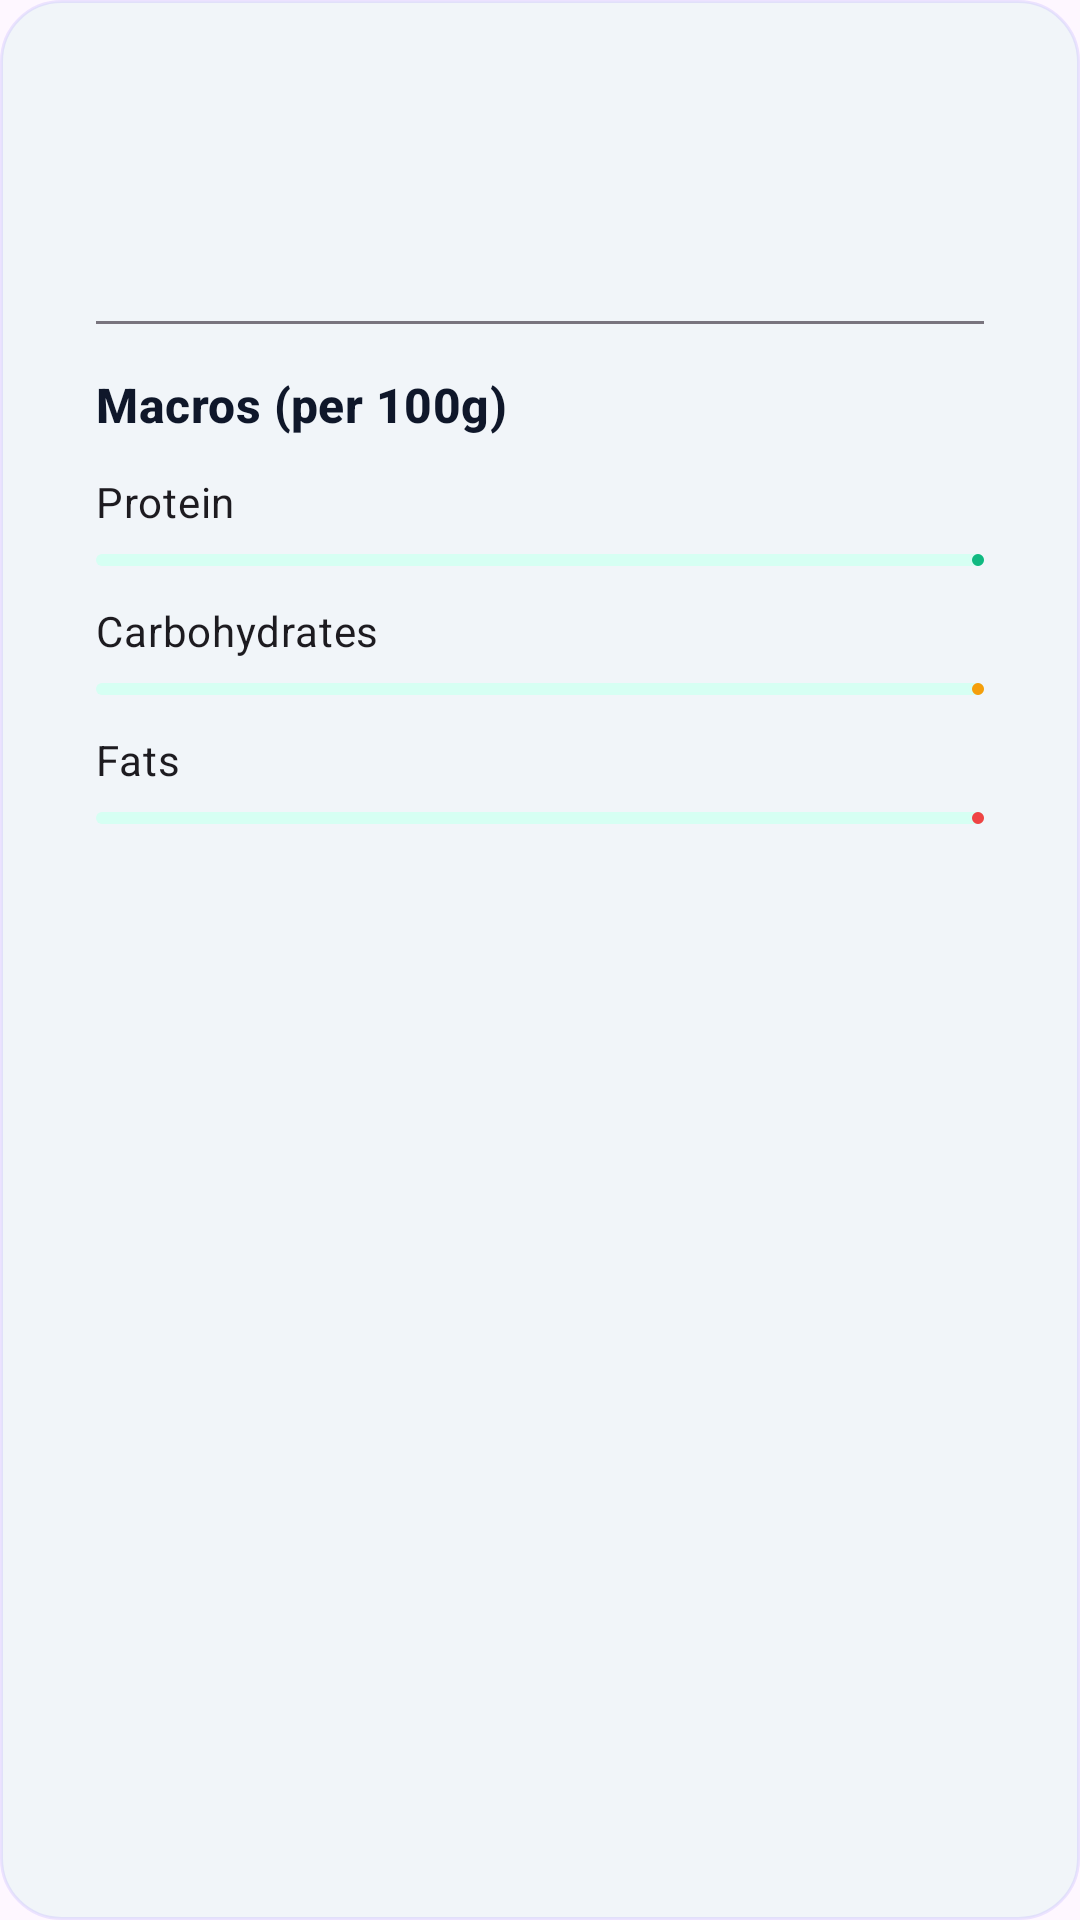

Here is an Android app screen rendered from its layout file. Give the layout XML and the strings, colors and styles it references.
<!-- AndroidManifest.xml: application theme Theme.BFIT -->
<!-- res/layout/dialog_food_info.xml -->
<?xml version="1.0" encoding="utf-8"?>
<LinearLayout xmlns:android="http://schemas.android.com/apk/res/android"
    xmlns:app="http://schemas.android.com/apk/res-auto"
    xmlns:tools="http://schemas.android.com/tools"
    android:layout_width="match_parent"
    android:layout_height="wrap_content"
    android:orientation="vertical"
    android:padding="@dimen/space_xl"
    android:background="@drawable/bg_card_glass">

    <TextView
        android:id="@+id/productNameText"
        android:layout_width="wrap_content"
        android:layout_height="wrap_content"
        android:textAppearance="?attr/textAppearanceTitleLarge"
        android:textStyle="bold"
        android:textColor="?attr/colorOnSurface"
        tools:text="Product Name" />

    <TextView
        android:id="@+id/caloriesText"
        android:layout_width="wrap_content"
        android:layout_height="wrap_content"
        android:layout_marginTop="@dimen/space_xs"
        android:textAppearance="?attr/textAppearanceTitleMedium"
        android:textColor="?attr/colorPrimary"
        tools:text="250 kcal per 100g" />

    <View
        android:layout_width="match_parent"
        android:layout_height="1dp"
        android:layout_marginTop="@dimen/space_md"
        android:layout_marginBottom="@dimen/space_md"
        android:background="?attr/colorOutline" />

    <TextView
        android:layout_width="wrap_content"
        android:layout_height="wrap_content"
        android:text="Macros (per 100g)"
        android:textAppearance="?attr/textAppearanceTitleMedium"
        android:textStyle="bold"
        android:textColor="?attr/colorOnSurface"
        android:layout_marginBottom="@dimen/space_sm" />

    
    <LinearLayout
        android:layout_width="match_parent"
        android:layout_height="wrap_content"
        android:orientation="horizontal"
        android:gravity="center_vertical"
        android:layout_marginBottom="@dimen/space_xs">

        <TextView
            android:layout_width="0dp"
            android:layout_height="wrap_content"
            android:layout_weight="1"
            android:text="Protein"
            android:textAppearance="?attr/textAppearanceBodyMedium" />

        <TextView
            android:id="@+id/proteinText"
            android:layout_width="wrap_content"
            android:layout_height="wrap_content"
            android:textAppearance="?attr/textAppearanceBodyMedium"
            android:textStyle="bold"
            tools:text="25g" />

    </LinearLayout>

    <com.google.android.material.progressindicator.LinearProgressIndicator
        android:id="@+id/proteinProgress"
        android:layout_width="match_parent"
        android:layout_height="wrap_content"
        android:layout_marginBottom="@dimen/space_sm"
        app:indicatorColor="@color/bfit_success"
        app:trackCornerRadius="4dp"
        tools:progress="50" />

    
    <LinearLayout
        android:layout_width="match_parent"
        android:layout_height="wrap_content"
        android:orientation="horizontal"
        android:gravity="center_vertical"
        android:layout_marginBottom="@dimen/space_xs">

        <TextView
            android:layout_width="0dp"
            android:layout_height="wrap_content"
            android:layout_weight="1"
            android:text="Carbohydrates"
            android:textAppearance="?attr/textAppearanceBodyMedium" />

        <TextView
            android:id="@+id/carbsText"
            android:layout_width="wrap_content"
            android:layout_height="wrap_content"
            android:textAppearance="?attr/textAppearanceBodyMedium"
            android:textStyle="bold"
            tools:text="30g" />

    </LinearLayout>

    <com.google.android.material.progressindicator.LinearProgressIndicator
        android:id="@+id/carbsProgress"
        android:layout_width="match_parent"
        android:layout_height="wrap_content"
        android:layout_marginBottom="@dimen/space_sm"
        app:indicatorColor="@color/bfit_warning"
        app:trackCornerRadius="4dp"
        tools:progress="30" />

    
    <LinearLayout
        android:layout_width="match_parent"
        android:layout_height="wrap_content"
        android:orientation="horizontal"
        android:gravity="center_vertical"
        android:layout_marginBottom="@dimen/space_xs">

        <TextView
            android:layout_width="0dp"
            android:layout_height="wrap_content"
            android:layout_weight="1"
            android:text="Fats"
            android:textAppearance="?attr/textAppearanceBodyMedium" />

        <TextView
            android:id="@+id/fatsText"
            android:layout_width="wrap_content"
            android:layout_height="wrap_content"
            android:textAppearance="?attr/textAppearanceBodyMedium"
            android:textStyle="bold"
            tools:text="15g" />

    </LinearLayout>

    <com.google.android.material.progressindicator.LinearProgressIndicator
        android:id="@+id/fatsProgress"
        android:layout_width="match_parent"
        android:layout_height="wrap_content"
        app:indicatorColor="@color/bfit_danger"
        app:trackCornerRadius="4dp"
        tools:progress="20" />

</LinearLayout>
<!-- resources referenced by this layout -->
<resources>
  <color name="bfit_danger">#EF4444</color>
  <color name="bfit_success">#10B981</color>
  <color name="bfit_warning">#F59E0B</color>
  <dimen name="space_md">16dp</dimen>
  <dimen name="space_sm">12dp</dimen>
  <dimen name="space_xl">32dp</dimen>
  <dimen name="space_xs">8dp</dimen>
  <!-- drawable bg_card_glass (drawable) -->
  <?xml version="1.0" encoding="utf-8"?>
  <shape xmlns:android="http://schemas.android.com/apk/res/android"
      android:shape="rectangle">
      <solid android:color="@color/bfit_surface_soft" />
      <stroke
          android:width="1dp"
          android:color="@color/bfit_glow_overlay" />
      <corners android:radius="@dimen/card_corner" />
  </shape>
  <style name="Theme.BFIT" parent="Base.Theme.BFIT" />
  <color name="bfit_surface_soft">#F1F5F9</color>
  <color name="bfit_glow_overlay">#227C5CFC</color>
  <dimen name="card_corner">20dp</dimen>
  <style name="Base.Theme.BFIT" parent="Theme.Material3.DayNight.NoActionBar">
          
          <item name="colorPrimary">@color/bfit_primary</item>
          <item name="colorPrimaryContainer">@color/bfit_primary_container</item>
          <item name="colorSecondary">@color/bfit_secondary</item>
          <item name="colorSecondaryContainer">@color/bfit_secondary_container</item>
  
          
          <item name="colorSurface">#F8FAFF</item>
          <item name="colorSurfaceVariant">#F0F0F8</item>
          <item name="colorSurfaceContainer">#EAEAF5</item>
          <item name="colorSurfaceContainerHighest">#E0E0ED</item>
          <item name="colorOnSurface">@color/bfit_on_surface</item>
  
          
          <item name="android:windowAnimationStyle">@style/BFITWindowAnimations</item>
      </style>
  <color name="bfit_primary">#7C5CFC</color>
  <color name="bfit_primary_container">#EDE7FF</color>
  <color name="bfit_secondary">#00D4AA</color>
  <color name="bfit_secondary_container">#D6FFF3</color>
  <color name="bfit_on_surface">#0F172A</color>
  <style name="BFITWindowAnimations" parent="@android:style/Animation.Activity">
          <item name="android:activityOpenEnterAnimation">@anim/slide_in_right</item>
          <item name="android:activityOpenExitAnimation">@anim/slide_out_left</item>
          <item name="android:activityCloseEnterAnimation">@anim/slide_in_left</item>
          <item name="android:activityCloseExitAnimation">@anim/slide_out_right</item>
      </style>
</resources>
